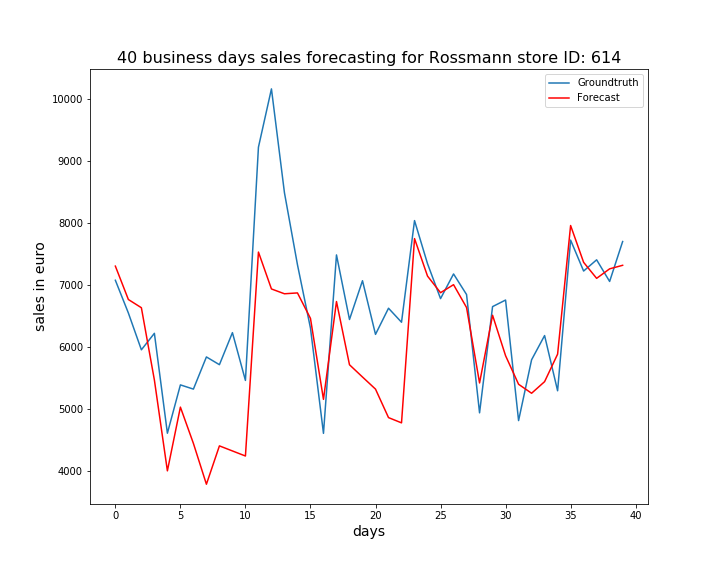

Source data for this figure (header and first rows):
, ActualSales, Sales
0, 7073, 7301
1, 6545, 6763
2, 5951, 6630
3, 6217, 5464
4, 4605, 3998
5, 5385, 5026
6, 5317, 4441
7, 5836, 3782
8, 5711, 4401
9, 6228, 4319
10, 5457, 4238
11, 9220, 7528
12, 10161, 6933
13, 8485, 6855
14, 7324, 6869
15, 6301, 6458
16, 4603, 5152
17, 7482, 6730
18, 6440, 5710
19, 7066, 5512
20, 6200, 5317
21, 6622, 4857
22, 6396, 4772
23, 8036, 7746
24, 7340, 7140
25, 6777, 6872
26, 7175, 7002
27, 6843, 6633
28, 4934, 5416
29, 6648, 6509
30, 6754, 5856
31, 4809, 5395
32, 5790, 5250
33, 6181, 5437
34, 5290, 5881
35, 7721, 7956
36, 7222, 7362
37, 7403, 7104
38, 7054, 7258
39, 7698, 7315
